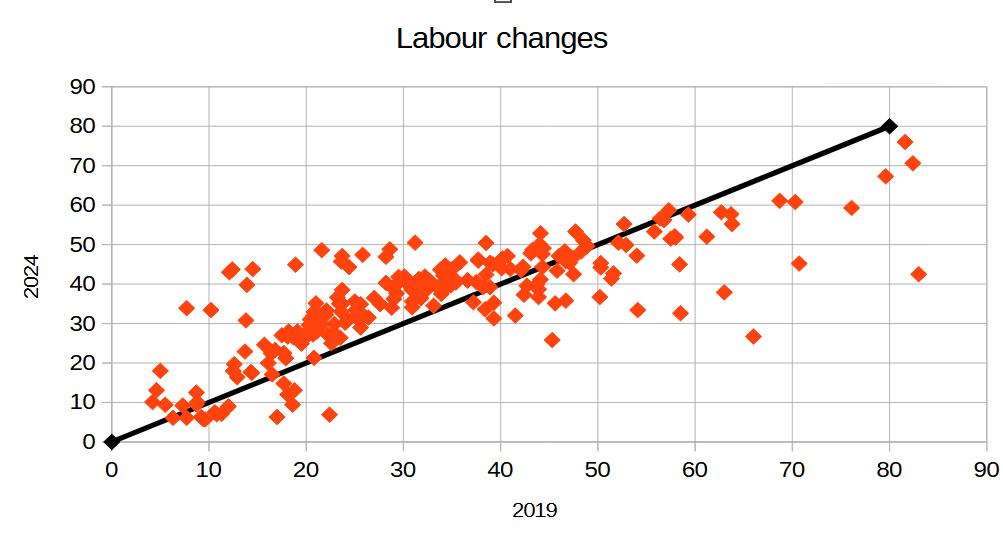

Data behind this chart, as committed beside it:
The Wrekin| Labour Party| Roh Yakobi| None| 15,437| 30.9| +6.6
North Shropshire| Labour Party| Natalie Rowley| None| 3,423| 6.9| -15.5
Shrewsbury| Labour Party| Julia Buckley| winning| 22,932| 44.3| 0
South Shropshire| Labour Party| Simon Thomson| None| | | 0
Telford| Labour Party| Shaun Davies| None| 18,212| 44.7| +10.4
Kingswinford and South Staffordshire| Labour Party| Sally Benton| None| | | 0
Burton and Uttoxeter| Labour Party| Jacob Collier| None| 16,222| 35.6| +4.7
Cannock Chase| Labour Party| Josh Newbury| None| | | 
Lichfield| Labour Party| Dave Robertson| winning| 17,232| 35.1| +14.1
Newcastle| Labour Party| Adam Jogee| winning| 15,992| 40.4| +5.0
Stafford| Labour Party| Leigh Ingham| winning| 18,531| 40.3| +9.1
Staffordshire Moorlands| Labour Party| Alastair Watson| None| | | 
Stoke| Labour and Co-operative| Gareth Snell| winning| 14,950| 42.4| 
Stoke| Labour Party| David Williams| None| 14,579| 40.3| +5.5
Stoke| Labour Party| Allison Gardner| None| | | 
Tamworth| Labour Party| Sarah Edwards| None| | | 
Kenilworth and Southam| Labour Party| Cat Price| None| | | 0
Nuneaton| Labour Party| Jodie Gosling| winning| 15,216| 36.9| +5.4
Stratford| Labour Party| Seyi Agboola| None| 3,753| 7.1| -4.2
Warwick and Leamington| Labour Party| Matt Western| winning| 23,975| 48.7| +5.4
North Warwickshire and Bedworth| Labour Party| Rachel Taylor| None| | | 0
Meriden and Solihull East| Labour Party| Sarah Alan| None| 12,208| | 0
Solihull West and Shirley| Labour Party| Deirdre  Fox| None| 11,664| 24.9| +5.4
Aldridge| Labour Party| Luke Davies| None| 11,670| 28.5| 
Coventry East| Labour Party| Mary Creagh| None| | | 
Dudley| Labour Party| Sonia Kumar| winning| 12,215| 34.1| +3.2
Halesowen| Labour Party| Alex Ballinger| None| | | 0
Smethwick| Labour Party| Gurinder Josan| None| | | 
Stourbridge| Labour Party| Cat Eccles| None| | | 
Wolverhampton North East| Labour Party| Sureena Brackenridge| None| | | 
Wolverhampton South East| Labour Party| Pat McFadden| None| | | 
Bromsgrove| Labour Party| Neena Gill| None| | | 
Droitwich and Evesham| Labour Party| Chipiliro Kalebe-Nyamongo| None| | | 0
Redditch| Labour Party| Chris Bloore| None| 14,810| 34.9| +9.3
West Worcestershire| Labour Party| Kash Haroon| None| | | 
Worcester| Labour Party| Tom Collins| None| 18,622| 40.5| +3.0
Wyre Forest| Labour Party| Vicki Smith| None| | | 
Wolverhampton West| Labour Party| Warinder Juss| None| | | 
Coventry North West| Labour Party| Taiwo Owatemi| None| | | 
Coventry South| Labour Party| Zarah Sultana| None| 20361| 47.6| +3.3
Birmingham Hodge Hill and Solihull North| Labour Party| Liam Byrne| None| | | 
Birmingham Hall Green and Moseley| Labour Party| Tahir Ali| None| | | 
Birmingham Edgbaston| Labour and Co-operative| Preet Gill| None| | | 
Birmingham Erdington| Labour Party| Paulette Hamilton| None| | | 
Birmingham Ladywood| Labour Party| Shabana Mahmood| winning| 15,558| 42.5| -40.5
Birmingham Northfield| Labour Party| Laurence Turner| winning| 14,929| 39.6| -3.1
Birmingham Perry Barr| Labour Party| Khalid Mahmood| None| 12,796| 34.1| 
Birmingham Perry Barr| Socialist Labour Party| Shangara Singh| None| 507| 1.4| 
Birmingham Selly Oak| Labour Party| Alistair Carns| None| 17,371| 45.2| 
Birmingham Yardley| Labour Party| Jess Phillips| winning| 11,275| 31.2| 
Sutton Coldfield| Labour Party| Rob Pocock| None| 15,959| 33.0| +9.4
North East Hertfordshire| Labour and Co-operative Party| Chris Hinchliff| winning| 18,358| 35.0| +11.3
South West Hertfordshire| Labour Party| Alex Sufit| None| 9,637| 20.0| +3.9
St Albans| Labour Party| Sophia Bhatti| None| 5,189| 10.1| +1.3
Hertford and Stortford| Labour Party| Josh Dean| None| 20,808| 38.5| +14.8
Hertsmere| Labour Party| Josh Tapper| None| 13,459| 28.0| +6.9
Broxbourne| Labour Party| Catherine Deakin| None| 12,952| 30.2| +6.2
Watford| Labour Party| Matt Turmaine| winning| 15,708| 35.3| -4.0
Stevenage| Labour Party| Kevin Bonavia'''| None| 17,698| 41.4| +6.2
Harpenden and Berkhamsted| Labour Party| Zara Layne| None| 4,061| 7.5| -3.1
Welwyn Hatfield| Labour Party| Andrew Lewin| winning| 19,877| 41.0| 9.3
... 383 more rows
